Run: headless pygame with SDL's dummy video driver; simulated clock (each Clock.tick advances the game by its frame time, no real sleeping); random seed 0; keys injected as events and as key.get_pressed() state; no mouse input.
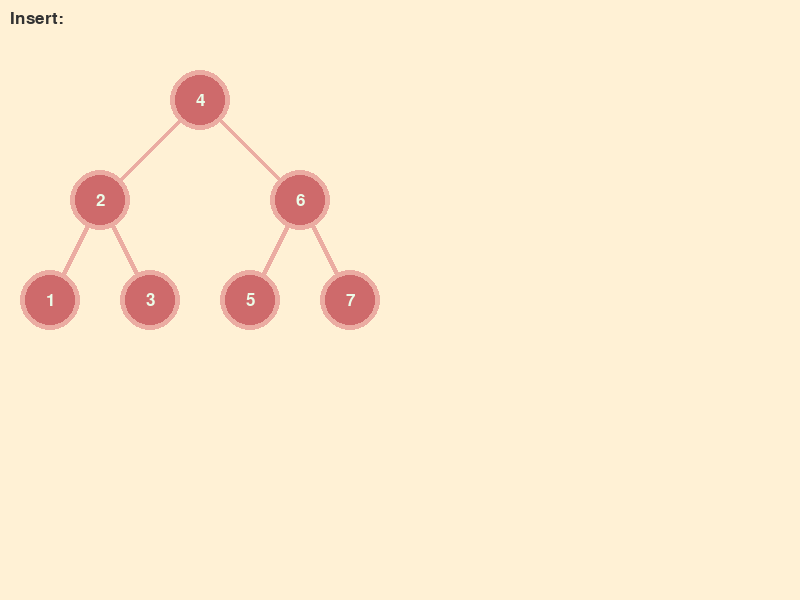
Frame 1 of 4 · flips 1–60 · no input
Frame 2 of 4 · flips 61–180 · tapped SPACE, RETURN · held RIGHT (→), D · screen unchanged from frame 1, image omitted
Frame 3 of 4 · flips 181–300 · held DOWN (↓), S · screen unchanged from frame 2, image omitted
Frame 4 of 4 · flips 301–420 · held LEFT (←), A, UP (↑), W · screen unchanged from frame 3, image omitted

The pygame program that drew these frames:

'''
This will be like an exercise where I try to explain binary trees in an intuitive manner.
I like to imagine them as spherical hollow candies joined with each other using sticks , based on certain predefined rule(s).

Hollow candies .. so we can store inside them .. information to fill up the spaces.
Candies <-> Nodes
Sticks <-> Edges 
'''
class Node:
    def __init__(self, value: int):
        '''
        This is the Node class, i.e. our candies.
        What do we have here hmmm...
        I wish to store an integer 'value' inside each candy
        That will allow us to organize them.
        
        We store references to neighbouring candies as well
        (we ask the other candies, to let us know about their position(s)),
        after that's done, we can now place the chopsticks properly.
        so, knowing our own position is a must, to make sure we can answer.
        
        This self.pos aint requried but .. imagining in terms of our physical world feels better
        than an abstract form of establishing and defining connections.
        '''
        self.value = value
        self.left = None
        self.right = None
        self.pos = (0, 0)
        # we keep the pos (0,0) initially
        # this will be edited later, once we are aware of the total number of candies which we will need


class BinaryTree:
    '''
    This class will enforce rules to connect the candies with each others.
    We define the root i.e. the first candy, which will hold the rest of the structure.
    '''
    def __init__(self):
        self.root = None

    '''
    Wrapper method to execute the recursive function
    1. You dont understand what recursion is? Read line 2.
    2. Understand recursion
    '''
    def insert(self, value):
        # IS THERE ANY ROOT CANDY PRESENT???
        # NO? THEN LET'S MAKE THIS CANDY THE ROOT OF THIS MEGA-CANDY STRUCTURE
        if not self.root:
            self.root = Node(value)
        # IF IT IS ALREADY THERE THEN WE NEED TO JUMP ELSEWHERE TO ENFORCE some RULES
        # LET'S SAY THE ROOT NODE IS [1, ROOT]
        
        else:
            # Also providing the self.root's pos, because we can not position ourself
            # without knowing what had happened before
            self._insert(self.root, value)

    def _insert(self, node, value):
        # balancing
        # let us balance this
        # is the value that we are given (ie the one we have not placed yet)
        if value < node.value:
            # if there is a left node already, then let's pick it up
            # and try to find the one which is in left of it
            # and so on and so forth
            # once found we attach it
            # it might happen that left -> left -> right 
            # or it might happen a left -> left etc 
            # drawing it on a piece of paper would be really good for understanding
            if node.left:
                self._insert(node.left, value)
            else:
                node.left = Node(value)
        else:
            if node.right:
                # same thing as above
                self._insert(node.right, value)
            else:
                node.right = Node(value)


# now here is my data
# we sequentially feed each data as a candy
# and by some alien ritual it gets arranged automatically
data = [4, 2, 6, 1, 3, 5, 7]

bt = BinaryTree()
for x in data:
    bt.insert(x) # done feeding 


'''
this part aint really necessary but i wish to render these candies on the screen
i have to do something which makes sure there is sufficient space between the candies
in each level and between each level
'''

def align(bt: BinaryTree, x_gap=100, y_gap=100) -> None:
    counter = 1
    '''
    yes yes depth first search
    we take a candy structure 
    we go to the left
    we go to the left of left
    we continue till there is nothing left
    now we check our immediate right
    we go above 
    now we repeat the conditional traversal again and again till we reach the call stack of the root candy
    and start our journey to the right of the root candy
    '''
    def dfs(node: Node, depth):
        
        nonlocal counter
         
        if node is None: ## hm this is the base case let's deal with it later ... (1)
            return
        
        dfs(node.left, depth + 1) # let's go to our left of depth 1+1 = 2 ... get back to the above comment marked as (1), if not that,
        # then we go left again
        # say, we hit the bottom, what do we do now?
        # ofcourse jump back to our previous callstacks
        # then it starts the immediate right ones
        # by now we have accumulated a lot of depth 
        # let's assign our candies some coordinates
        
        
        '''
        this part is crucial
        first we go to the left most part of the tree
        then we increment this x counter sequentially
        
               5
              / \
             2   8
            / \   \
           1   3   9
                
        aaa let's say we are in 5
        now we go to 2
        then we go to 1
        we reach the dead end at None
        now we are at 1
        we increment counter_x 
        conveyer belt shifted right
        now we go above 
        we see depth of previous - 1 but conveyer_x gets +1

        now we get back to right aka 3
        depth += 1 again and similarly counter += 1 
        dead end again, nothing in right or left
    
        '''
        
        x = counter * x_gap # this thing increases everytime we assign a candy
        y = depth * y_gap # this thing increases everytime we go far and far below
        
        node.pos = (x, y)
        counter += 1 # yay one day, increase the counter!
        
        dfs(node.right, depth + 1) # well let's go right
        
        # i think ill draw something to make it clear
        # or just animate it
        
    dfs(bt.root, 1) # ahhh recursion,let's enter, shall we? starting with the root candy and a depth of 1.
    
align(bt, 50, 100) # done aligning, offset is needed, but ill skip it for now


#### poing poing poing

import pygame
import sys

pygame.init()
input_text = ""
input_pos = (10, 10)
WIDTH, HEIGHT = 800, 600
screen = pygame.display.set_mode((WIDTH, HEIGHT))
pygame.display.set_caption("poing poing")
font = pygame.font.SysFont("Helvetica", 25)
clock = pygame.time.Clock()
## basic boilerplate 


def render_tree(screen, node, font):
    '''
    this function is very much self explanatory
    you take a candy
    check the left of it
    if it exists
    draw a line
    
    in the place of the candy in hand
    draw circles
    and render some text font to mention the value
    '''
    if node is None:
        return
    if node.left:
        pygame.draw.line(screen, (235, 172, 162), node.pos, node.left.pos, 5)
        render_tree(screen, node.left, font)
    if node.right:
        pygame.draw.line(screen, (235, 172, 162), node.pos, node.right.pos, 5)
        render_tree(screen, node.right, font)

    pygame.draw.circle(screen, (206, 106, 107), node.pos, 30)
    pygame.draw.circle(screen, (235, 172, 162), node.pos, 30, 5)
    text = font.render(str(node.value), True, (235, 252, 232))
    text_rect = text.get_rect(center=node.pos)
    screen.blit(text, text_rect)

running = True
while running:
    screen.fill((255, 241, 213))
    input_surf = font.render(f"Insert: {input_text}", True, (50,50,50))
    screen.blit(input_surf, input_pos)
    # recursive way of rendering
    # check above commented function for understanding
    render_tree(screen, bt.root, font)
    pygame.display.flip()
    clock.tick(60)
    for event in pygame.event.get():
        if event.type == pygame.QUIT:
            running = False

        elif event.type == pygame.KEYDOWN:
            if event.key == pygame.K_RETURN:
                try:
                    val = int(input_text)
                    bt.insert(val)
                    align(bt, 50, 100)
                except ValueError:
                    pass
                input_text = ""

            elif event.key == pygame.K_BACKSPACE:
                input_text = input_text[:-1]

            else:
                char = event.unicode
                if char.isdigit() or (char == "-" and len(input_text)==0):
                    input_text += char


pygame.quit()
sys.exit()
